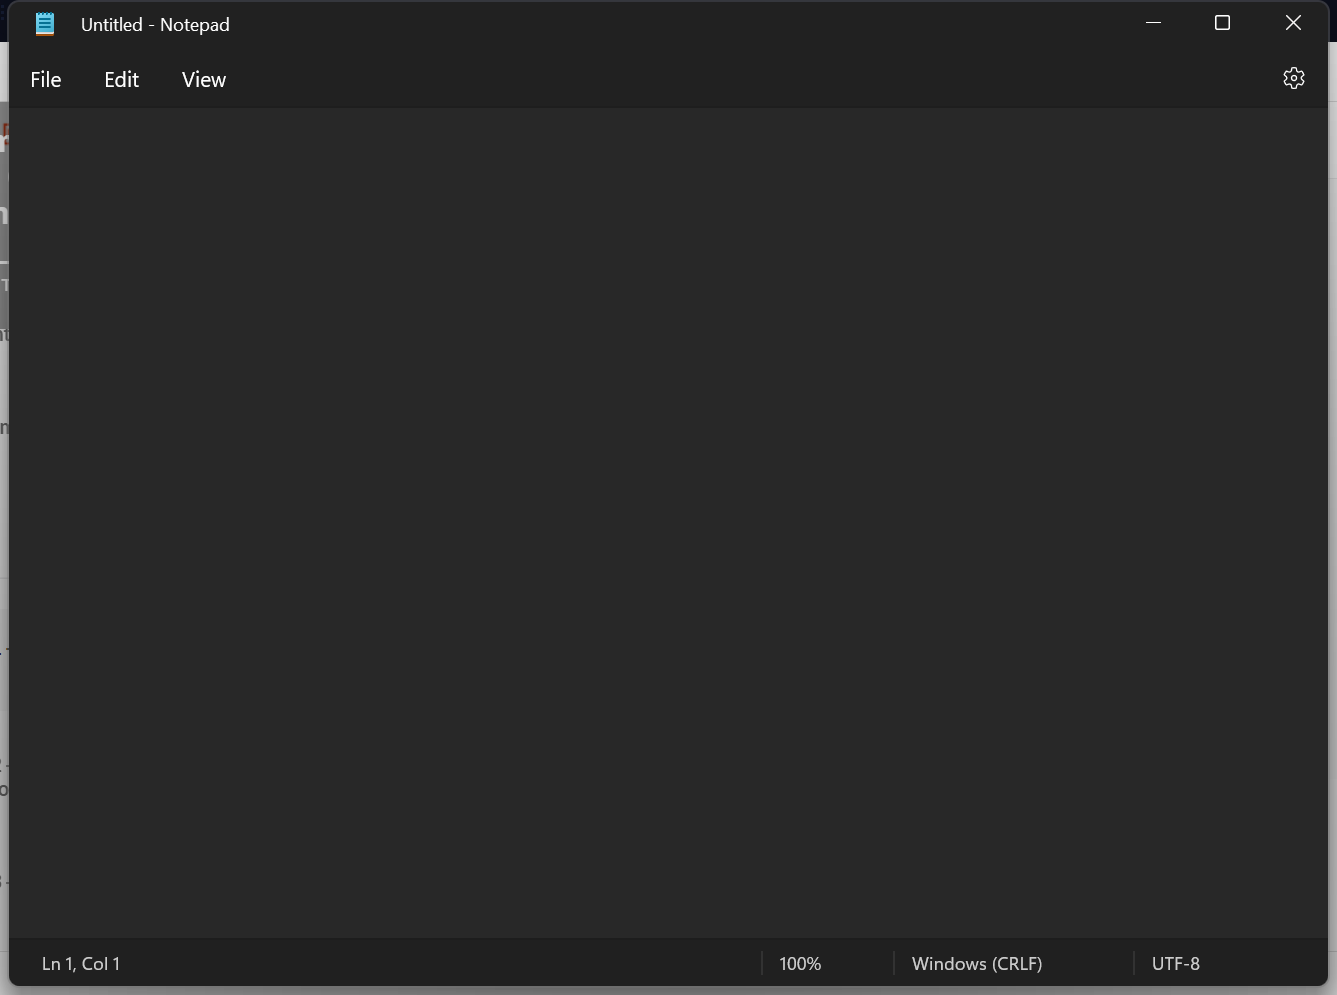
Task: Input data into Notepad
Workflow: Main

Step 1: Use Application: Untitled - Notepad on the element in window 'Untitled - Notepad' (notepad.exe)

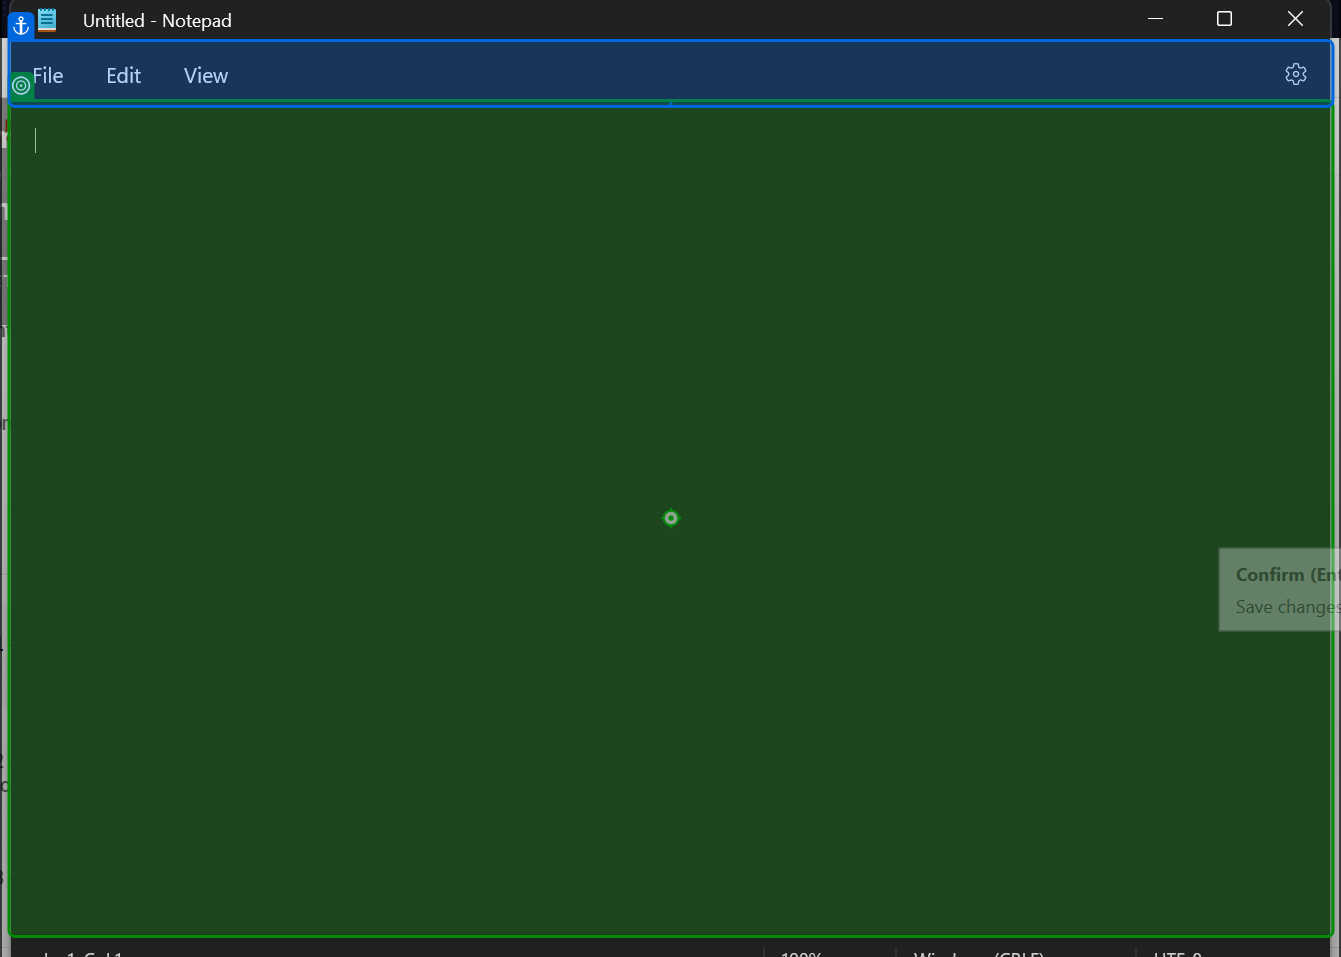
Step 2: type [Text] into 'DesktopWindowXamlSource'

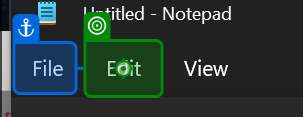
Step 3: click on 'notepad.exe Untitled'

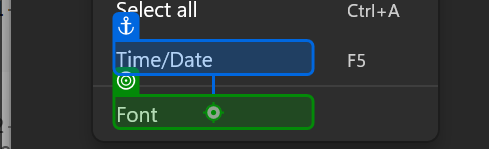
Step 4: click on 'Font'

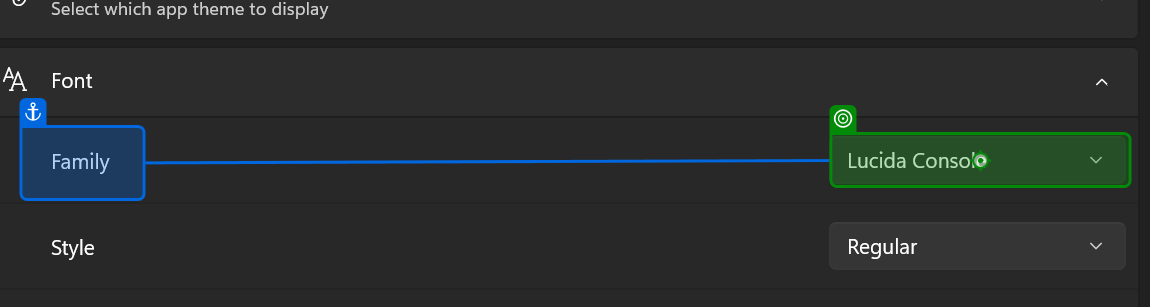
Step 5: click on 'notepad.exe Untitled'

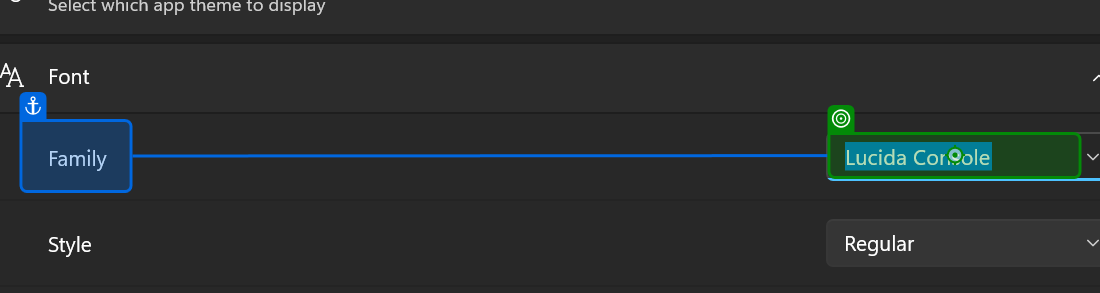
Step 6: type "Arial" into 'notepad.exe Untitled'

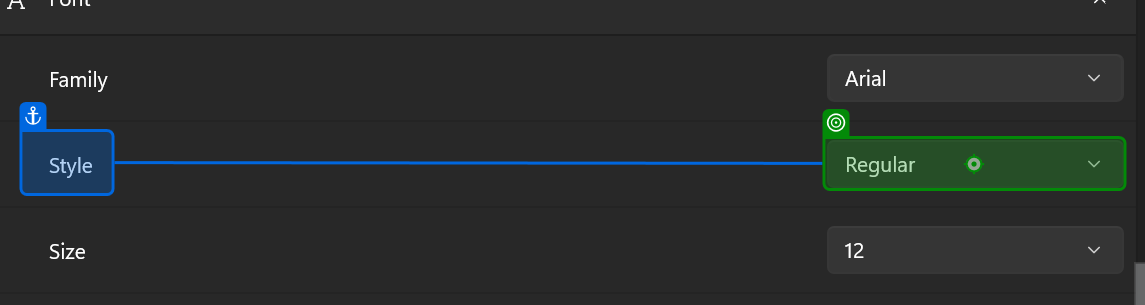
Step 7: click on 'notepad.exe Untitled'

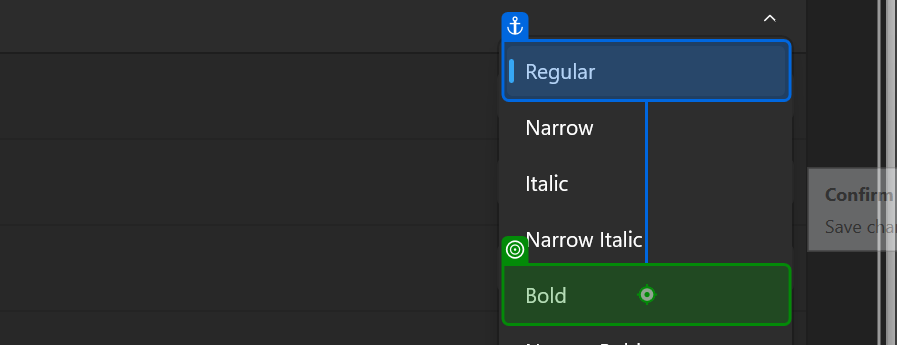
Step 8: click on 'Regular'

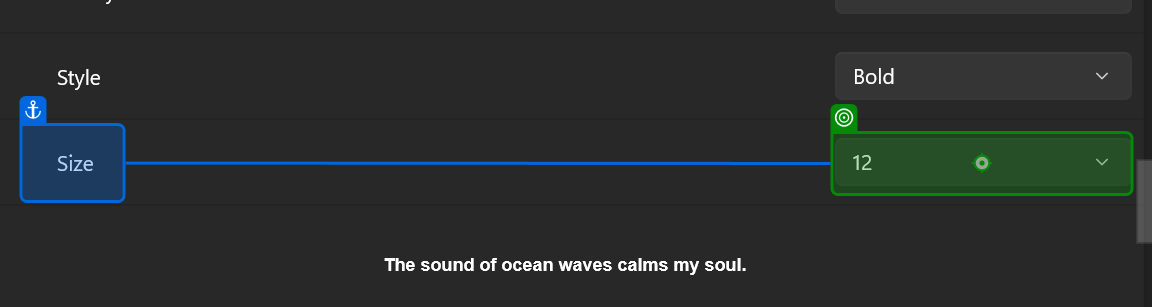
Step 9: click on 'notepad.exe Untitled'

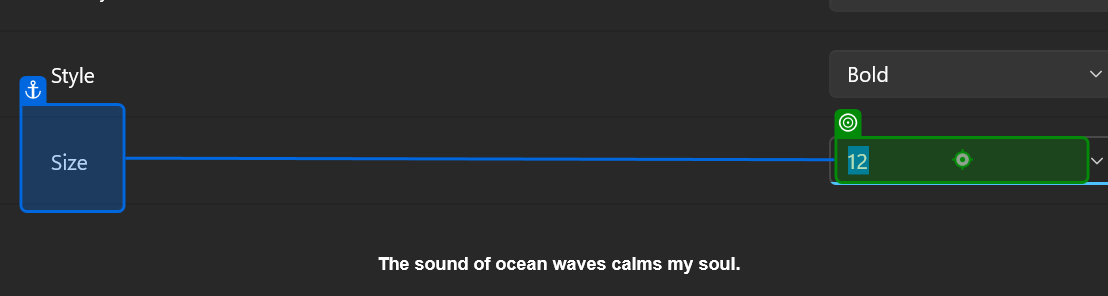
Step 10: type "16" into 'notepad.exe Untitled'

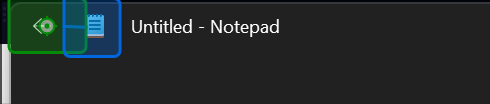
Step 11: click on 'notepad.exe Untitled'